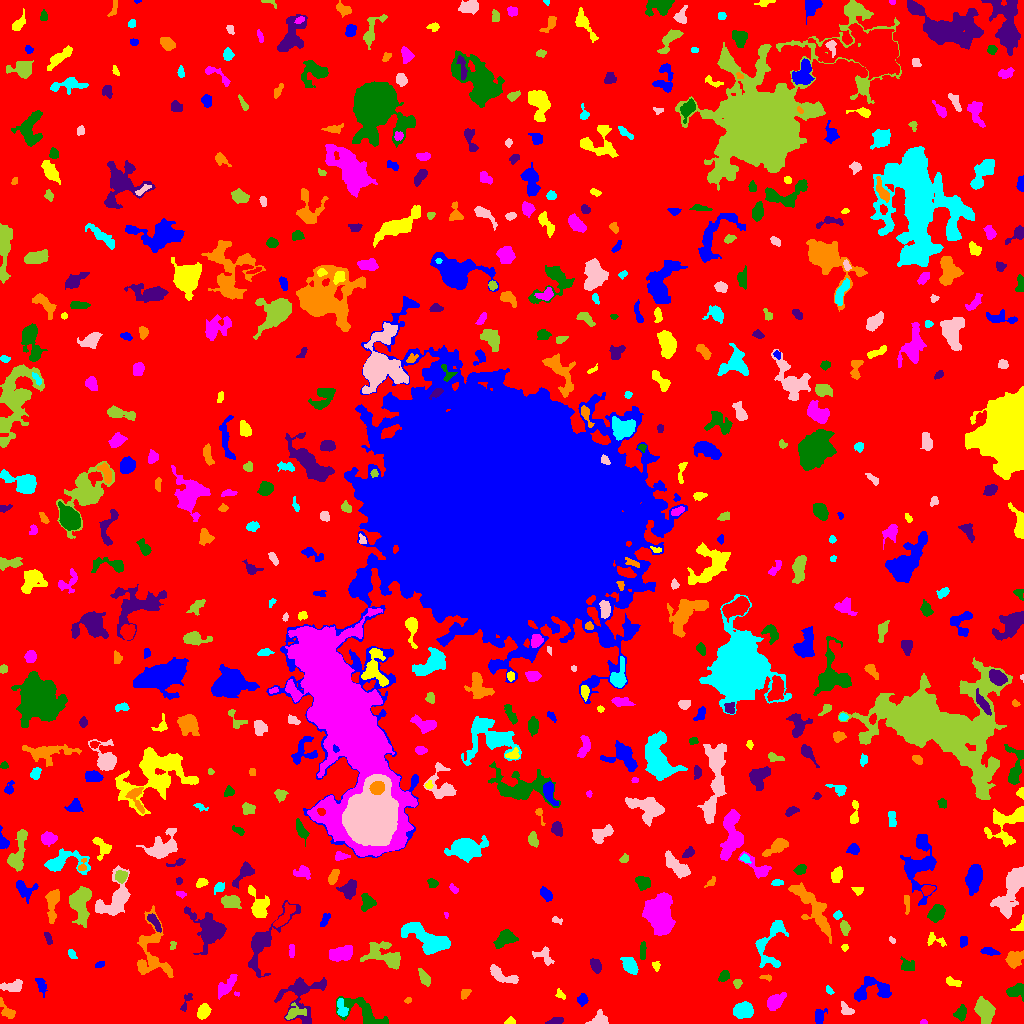

The data file committed next to this chart (first rows):
ID, X, Y, A, B, theta, total_flux, mu_max, mu_median, mu_mean, R_fwhm, R_e, R10, R90, x_start, x_end, y_start, y_end, area, greylevel
0, 510.1, 503.4, 305.5, 300.2, 1.066, 1615889, 11.0, 2.0, 2.045, 73.28, 243.6, 94.49, 384.4, 0, 1023, 0, 1023, 790065, 2.045
1, 819.3, 7.53, 3.939, 2.371, 1.365, 406.0, 6.0, 3.0, 2.879, 5.232, 3.656, 1.493, 5.585, 815, 827, 0, 15, 141, 6.879
2, 510.3, 1.935, 2.213, 1.8, 0.1729, 153.0, 6.0, 2.0, 2.354, 2.985, 2.257, 0.7979, 3.568, 504, 515, 0, 7, 65, 7.354
3, 923.5, 1.045, 1.752, 0.976, 5.373479439051361e-14, 44.0, 3.0, 1.0, 1.294, 2.111, 1.596, 0.5642, 2.585, 920, 927, 0, 4, 34, 6.294
4, 363.4, 10.96, 12.93, 5.36, -0.4827, 1340, 8.0, 2.0, 2.463, 5.971, 6.979, 2.585, 11.4, 336, 388, 0, 27, 544, 6.463
5, 555.5, 1.848, 4.188, 1.28, 0.2085, 105.0, 2.0, 1.0, 1.029, 4.72, 2.877, 1.262, 4.334, 545, 563, 0, 6, 102, 6.029
6, 6.565, 12.59, 5.972, 2.646, -0.9614, 379.0, 5.0, 2.0, 2.354, 4.618, 3.989, 1.493, 6.206, 0, 15, 5, 26, 161, 6.354
7, 341.8, 14.91, 4.752, 2.329, -1.325, 392.0, 5.0, 3.0, 2.596, 5.109, 4.068, 1.493, 6.05, 337, 348, 7, 25, 151, 8.596
8, 598.3, 3.53, 4.939, 3.036, 0.3031, 528.0, 7.0, 3.0, 2.966, 3.656, 4.26, 1.493, 6.604, 585, 608, 0, 14, 178, 6.966
9, 294.5, 10.64, 5.316, 3.105, 0.3586, 290.0, 4.0, 1.0, 1.576, 5.078, 4.222, 1.493, 6.864, 285, 306, 4, 21, 184, 7.576
10, 887.1, 8.124, 5.563, 3.444, 0.8087, 869.0, 6.0, 4.0, 3.381, 7.797, 5.614, 2.185, 8.176, 876, 896, 0, 19, 257, 6.381
11, 582.9, 23.67, 2.186, 1.889, 1.351, 84.0, 3.0, 1.0, 0.7778, 2.585, 2.523, 0.9772, 4.107, 577, 588, 17, 30, 108, 5.778
12, 203.7, 12.53, 3.506, 2.687, 0.978, 664.0, 9.0, 3.0, 3.838, 4.478, 3.827, 1.596, 6.232, 197, 211, 4, 20, 173, 7.838
13, 774.6, 21.65, 4.895, 2.943, 0.6913, 706.0, 7.0, 2.0, 2.893, 4.983, 4.549, 1.784, 7.442, 767, 786, 13, 31, 244, 6.893
14, 960.9, 10.29, 3.887, 2.668, 1.223, 288.0, 5.0, 2.0, 1.92, 3.613, 3.909, 1.493, 6.18, 953, 966, 2, 19, 150, 5.92
15, 301.4, 28.3, 12.98, 10.44, 1.38, 1703, 8.0, 2.0, 2.327, 6.283, 7.858, 2.706, 13.27, 274, 326, 0, 46, 732, 6.327
16, 408, 23.12, 1.684, 1.146, 0.5097, 42.0, 3.0, 1.0, 1.024, 1.954, 1.596, 0.5642, 2.646, 404, 411, 20, 26, 41, 6.024
17, 743.1, 13.64, 4.807, 3.491, -0.04042, 950.0, 7.0, 3.0, 3.253, 6.18, 5.046, 2.034, 8.156, 733, 753, 5, 22, 292, 7.253
18, 846, 13.58, 3.568, 2.391, -0.7868, 279.0, 5.0, 2.0, 2.25, 3.868, 3.523, 1.262, 5.499, 841, 854, 9, 22, 124, 6.25
19, 984.7, 12.59, 6.079, 3.934, -1.105, 1147, 5.0, 3.0, 2.987, 8.349, 6.206, 2.646, 9.558, 974, 995, 0, 27, 384, 6.987
20, 87.36, 26.29, 2.937, 1.816, 0.3793, 179.0, 7.0, 1.0, 1.613, 2.257, 2.459, 0.7979, 4.37, 76, 92, 21, 31, 111, 6.613
21, 41.17, 37.78, 4.567, 2.036, -1.251, 218.0, 3.0, 1.0, 1.639, 4.514, 3.656, 1.493, 5.863, 35, 47, 26, 45, 133, 5.639
22, 560.7, 28.6, 2.925, 1.697, -0.8604, 146.0, 4.0, 2.0, 2.028, 3.742, 2.523, 0.9772, 4.222, 555, 565, 24, 35, 72, 7.028
23, 236.6, 29.82, 1.506, 1.048, -0.1992, 80.0, 6.0, 3.0, 3.2, 2.185, 1.493, 0.5642, 2.394, 234, 239, 27, 32, 25, 7.2
24, 1015, 32.59, 4.536, 3.131, 0.3571, 571.0, 6.0, 3.0, 2.813, 6.05, 4.478, 1.784, 6.699, 1006, 1023, 22, 40, 203, 6.813
25, 185.9, 21.32, 5.819, 1.847, 1.14, 156.0, 3.0, 1.0, 1.5, 3.949, 3.385, 1.262, 5.232, 180, 192, 12, 30, 104, 5.5
26, 465, 29.92, 3.132, 2.025, 0.8322, 148.0, 3.0, 2.0, 1.701, 4.184, 3.241, 1.128, 4.754, 461, 471, 24, 34, 87, 5.701
27, 829.2, 33.1, 2.319, 1.427, -0.9342, 96.0, 4.0, 1.0, 1.745, 2.932, 2.257, 0.7979, 3.742, 826, 834, 29, 38, 55, 5.745
28, 12.78, 36.86, 5.552, 2.583, 0.1112, 593.0, 6.0, 3.0, 2.907, 6.129, 4.478, 1.693, 7.001, 0, 22, 32, 44, 204, 6.907
29, 737.2, 39.91, 2.177, 2.121, -1.343, 171.0, 5.0, 2.0, 2.375, 2.985, 2.646, 0.9772, 4.107, 733, 742, 35, 44, 72, 6.375
30, 915, 32.41, 4.915, 2.301, 1.457, 350.0, 3.0, 3.0, 2.229, 6.024, 4.297, 1.871, 6.18, 910, 921, 23, 41, 157, 6.229
31, 874.3, 33.43, 10.99, 5.594, 0.09687, 1147, 8.0, 2.0, 2.526, 5.14, 6.433, 2.326, 10.34, 854, 891, 22, 47, 454, 6.526
32, 953, 41.41, 4.171, 1.845, -0.4147, 134.0, 3.0, 1.0, 1.186, 3.523, 3.141, 1.128, 4.951, 946, 961, 37, 47, 113, 6.186
33, 226.1, 37.13, 6.683, 2.559, 0.8372, 640.0, 7.0, 3.0, 2.602, 4.406, 4.918, 1.784, 7.569, 218, 237, 24, 49, 246, 6.602
34, 724.3, 47.8, 2.682, 2.139, 0.8747, 391.0, 10.0, 3.0, 3.62, 3.29, 2.985, 1.128, 4.886, 718, 729, 42, 53, 108, 7.62
35, 263.8, 82.41, 19.51, 6.362, 0.9765, 1707, 6.0, 2.0, 2.358, 9.184, 7.959, 2.985, 13.17, 248, 300, 46, 123, 724, 6.358
36, 766.6, 45.91, 3.259, 1.177, -0.07884, 91.0, 5.0, 2.0, 1.569, 1.693, 2.185, 0.7979, 3.385, 759, 771, 42, 49, 58, 6.569
37, 629.7, 57.77, 4.253, 2.751, -0.841, 957.0, 11.0, 3.5, 4.235, 4.853, 4.222, 1.596, 6.979, 620, 638, 49, 66, 226, 8.235
38, 501.9, 47.76, 8.447, 2.867, -0.4461, 648.0, 6.0, 2.0, 2.391, 6.077, 5.262, 2.034, 8.038, 490, 518, 40, 59, 271, 6.391
39, 424.3, 45.54, 4.493, 2.071, -1.075, 377.0, 5.0, 2.0, 2.53, 4.687, 3.868, 1.493, 5.944, 418, 430, 37, 55, 149, 6.53
40, 196.9, 50.04, 3.124, 2.418, -1.528, 205.0, 4.0, 2.0, 2.01, 4.583, 3.241, 1.382, 4.951, 192, 203, 45, 57, 102, 7.01
41, 99.29, 58.75, 2.46, 1.452, 0.4826, 140.0, 4.0, 3.0, 2.373, 3.742, 2.523, 0.9772, 3.7, 95, 104, 56, 62, 59, 7.373
42, 655.3, 57.23, 2.139, 1.343, -1.035, 87.0, 4.0, 1.0, 1.299, 2.877, 2.034, 0.7979, 3.385, 652, 660, 52, 62, 67, 6.299
43, 342.2, 69.86, 6.285, 3.263, 0.2386, 886.0, 7.0, 3.0, 2.795, 5.109, 5.557, 2.034, 8.593, 329, 352, 62, 78, 317, 6.795
44, 907.4, 58.0, 3.775, 2.949, -0.3451, 255.0, 4.0, 2.0, 1.689, 5.202, 3.989, 1.382, 6.103, 900, 914, 53, 67, 151, 7.689
45, 595.9, 57.65, 3.283, 2.142, -1.082, 485.0, 10.0, 3.0, 3.44, 3.785, 3.338, 1.262, 5.47, 590, 601, 50, 65, 141, 8.44
46, 1015, 64.52, 4.606, 3.492, 0.6563, 689.0, 6.0, 3.0, 2.871, 6.699, 4.983, 1.954, 7.59, 1005, 1023, 55, 73, 240, 6.871
47, 70.94, 70.2, 1.811, 1.417, -1.288, 82.0, 5.0, 1.0, 1.155, 1.693, 1.954, 0.5642, 3.338, 68, 77, 65, 74, 71, 6.155
48, 543.5, 67.95, 5.773, 3.731, -0.5916, 312.0, 5.0, 2.0, 1.668, 2.877, 4.442, 1.596, 7.001, 532, 554, 58, 77, 187, 5.668
49, 384.4, 67.28, 10.57, 5.379, -0.3342, 1504, 8.0, 2.0, 2.745, 6.91, 7.092, 2.764, 11.33, 360, 400, 54, 82, 548, 6.745
50, 705.2, 61.66, 2.714, 2.434, 0.2042, 599.0, 11.0, 5.0, 4.91, 3.949, 3.241, 1.262, 5.171, 699, 712, 56, 68, 122, 8.91
51, 988.9, 72.36, 4.636, 1.866, -0.2003, 225.0, 4.0, 2.0, 1.86, 5.109, 3.7, 1.493, 5.47, 980, 1000, 68, 76, 121, 6.86
52, 844.8, 76.37, 1.529, 1.479, 1.484, 76.0, 4.0, 2.0, 1.652, 2.821, 1.871, 0.5642, 3.038, 841, 848, 72, 79, 46, 6.652
53, 291.5, 71.86, 3.342, 1.097, -1.571, 42.0, 2.0, 0.0, 0.5455, 3.478, 2.257, 0.7979, 3.241, 289, 294, 66, 79, 77, 6.545
54, 642.6, 71.86, 4.734, 1.537, 1.547, 146.0, 2.0, 1.0, 1.364, 5.585, 3.385, 1.493, 5.14, 640, 646, 64, 82, 107, 6.364
55, 48.25, 85.55, 3.159, 1.426, -1.192, 165.0, 6.0, 2.0, 2.089, 2.821, 2.585, 0.9772, 4.222, 44, 52, 79, 91, 79, 8.089
56, 151.9, 69.62, 17.07, 8.537, -1.496, 1632, 6.0, 2.0, 2.076, 8.463, 8.387, 3.038, 13.95, 137, 173, 46, 118, 786, 6.076
57, 770.5, 81.7, 15.03, 6.792, 1.232, 1053, 5.0, 2.0, 2.006, 6.794, 7.181, 2.764, 11.49, 755, 788, 56, 103, 525, 6.006
58, 892, 83.32, 1.953, 1.252, -0.8173, 66.0, 3.0, 2.0, 1.65, 2.646, 2.034, 0.7979, 3.141, 889, 895, 80, 87, 40, 7.65
59, 172.7, 77.95, 2.318, 1.562, 1.452, 117.0, 4.0, 2.0, 2.294, 3.613, 2.459, 0.9772, 3.523, 170, 176, 74, 82, 51, 6.294
... 564 more rows
